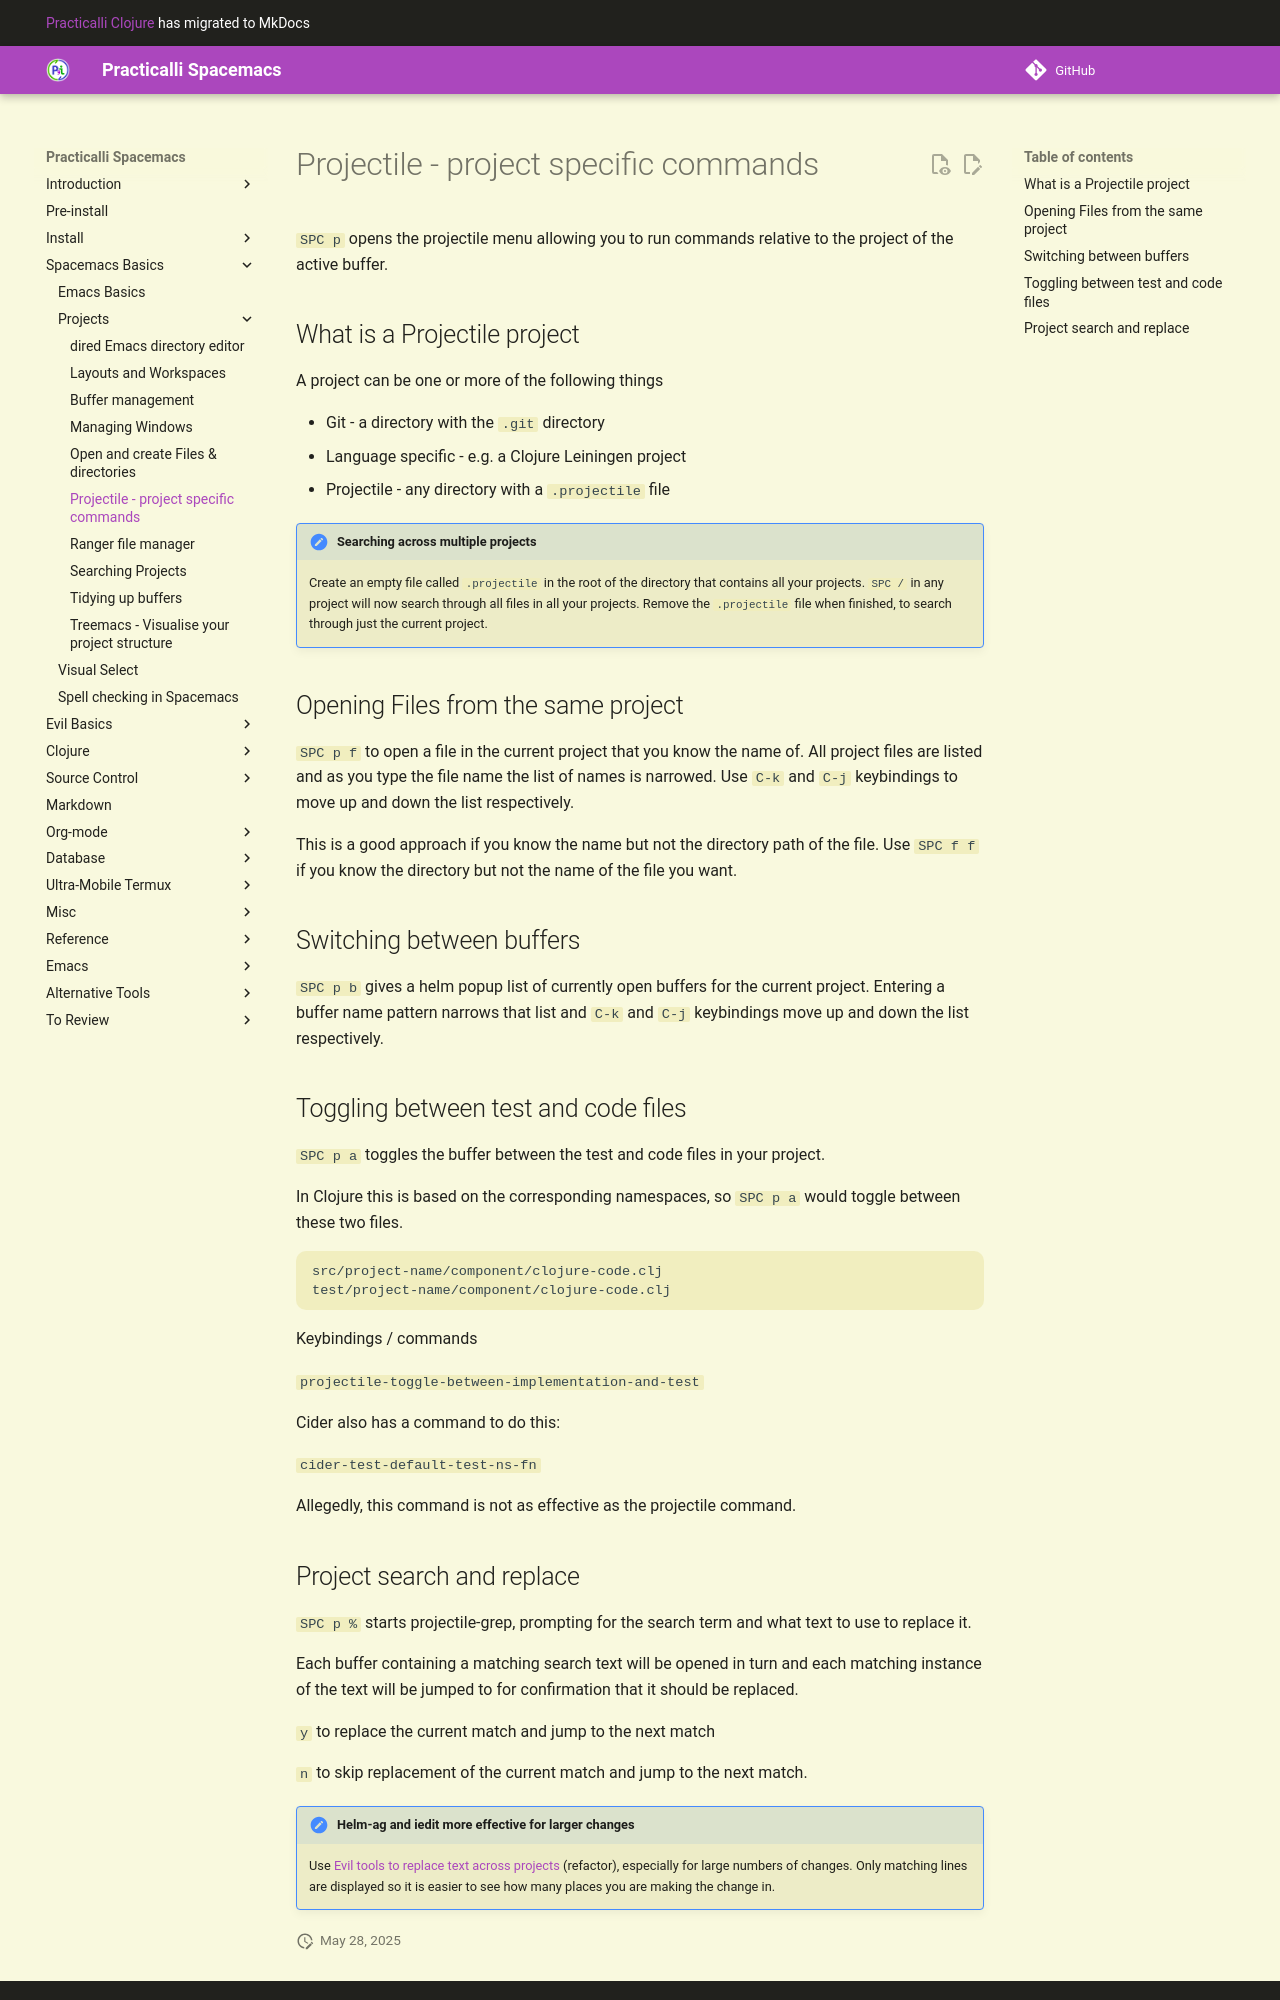

repository: practicalli/spacemacs · page: spacemacs-basics/working-with-projects/projectile/index.html · generator: mkdocs

# Projectile - project specific commands

`SPC p` opens the projectile menu allowing you to run commands relative to the project of the active buffer.


## What is a Projectile project

A project can be one or more of the following things

* Git - a directory with the `.git` directory
* Language specific - e.g. a Clojure Leiningen project
* Projectile - any directory with a `.projectile` file

!!! HINT "Searching across multiple projects"
    Create an empty file called `.projectile` in the root of the directory that contains all your projects.  `SPC /` in any project will now search through all files in all your projects.  Remove the `.projectile` file when finished, to search through just the current project.

## Opening Files from the same project

`SPC p f` to open a file in the current project that you know the name of. All project files are listed and as you type the file name the list of names is narrowed. Use `C-k` and `C-j` keybindings to move up and down the list respectively.

This is a good approach if you know the name but not the directory path of the file.  Use `SPC f f` if you know the directory but not the name of the file you want.


## Switching between buffers

`SPC p b` gives a helm popup list of currently open buffers for the current project.  Entering a buffer name pattern narrows that list and `C-k` and `C-j` keybindings move up and down the list respectively.


## Toggling between test and code files

`SPC p a` toggles the buffer between the test and code files in your project.

In Clojure this is based on the corresponding namespaces, so `SPC p a` would toggle between these two files.

```shell
src/project-name/component/clojure-code.clj
test/project-name/component/clojure-code.clj
```

Keybindings / commands

`projectile-toggle-between-implementation-and-test`


Cider also has a command to do this:

`cider-test-default-test-ns-fn`

Allegedly, this command is not as effective as the projectile command.
